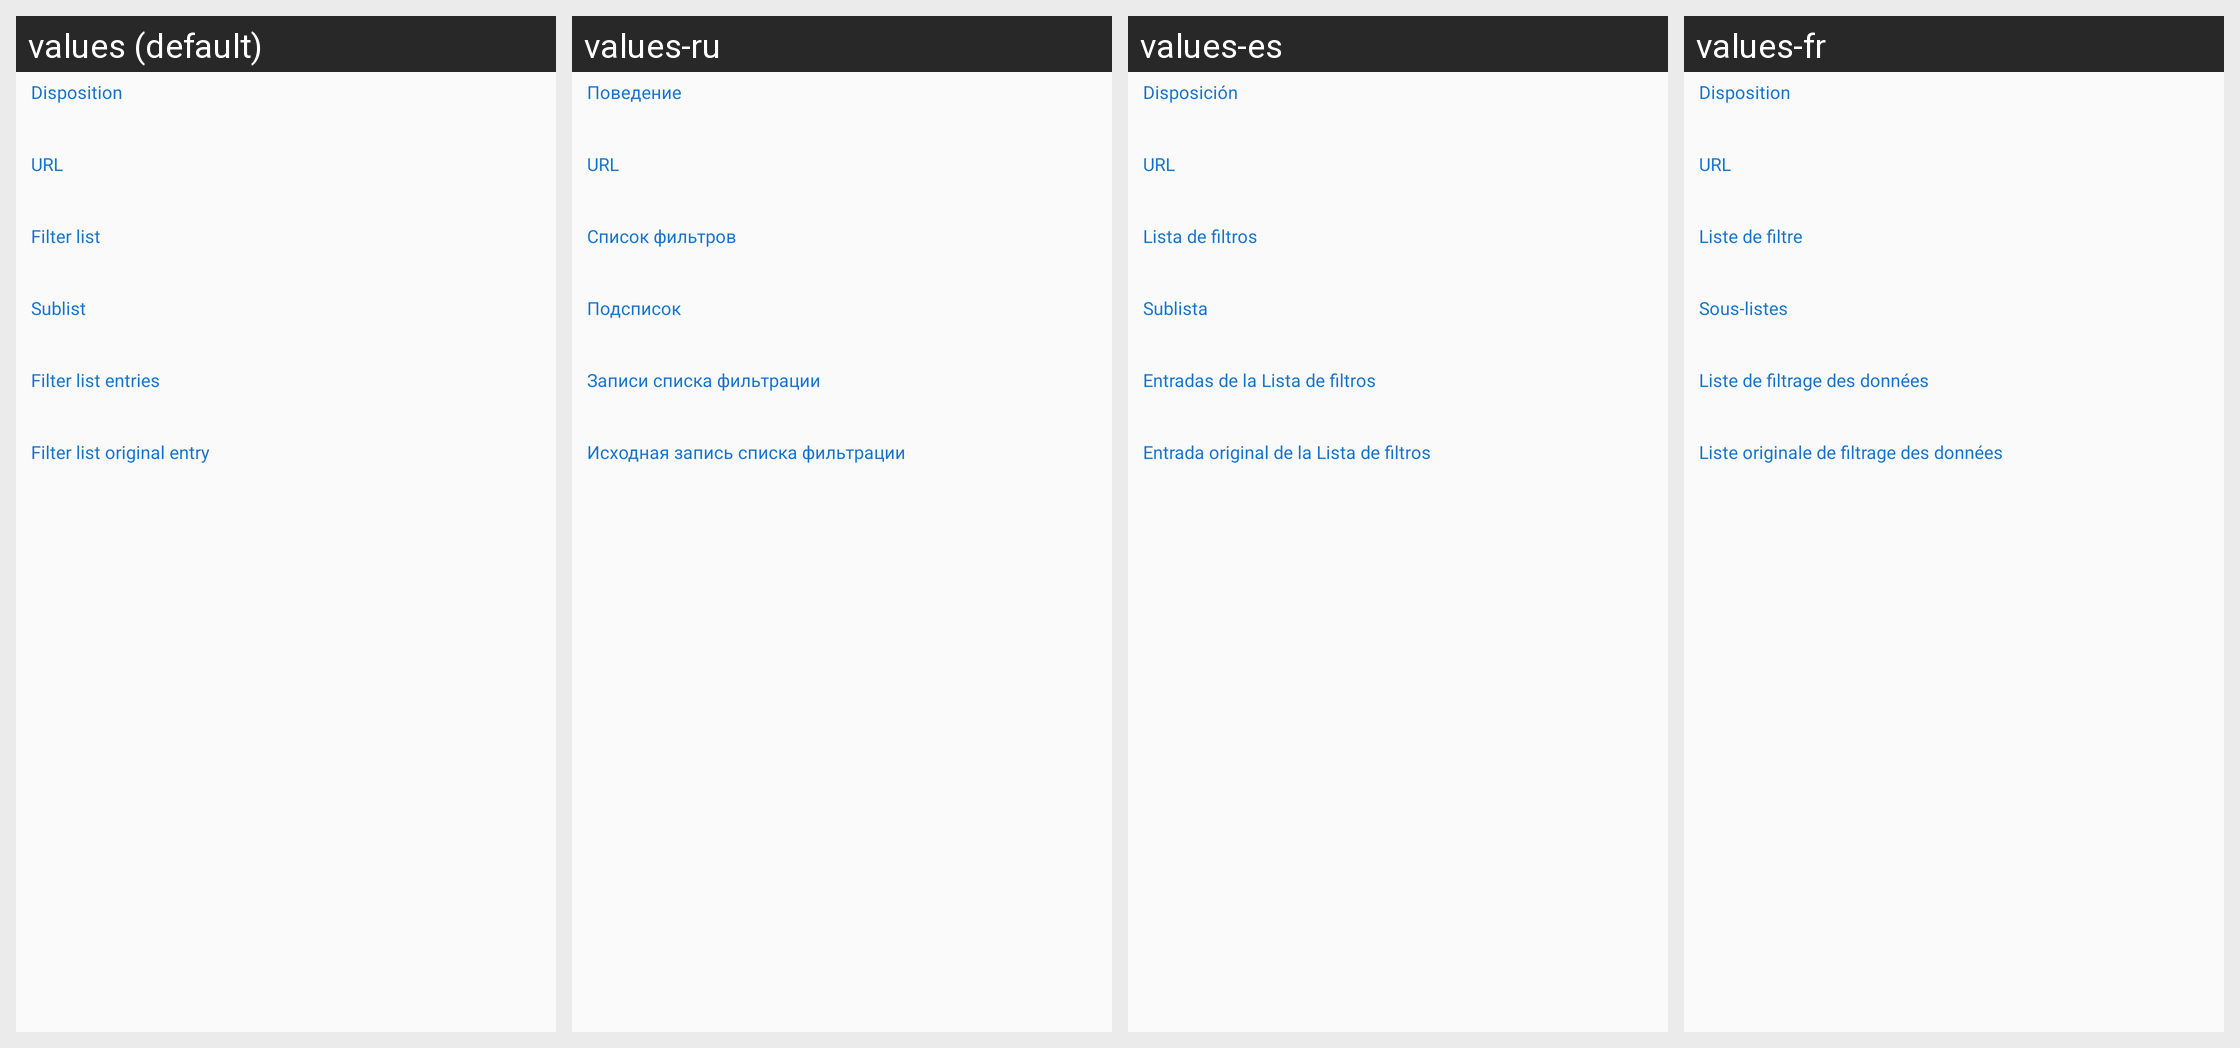

This grid shows one Android layout under several languages. Give, for every string resource on the screen, its name, the default text and each shown locale's text.
Android screen res/layout/view_request_dialog.xml rendered under 4 locales, left to right: values (default), values-ru, values-es, values-fr. Device: Nexus 5 (rendered at 1080×1920; each locale shown at half size, 540×960, under a caption strip naming it); theme audeonbrowser.
Other locales in the repository, not shown: values-de, values-it, values-pt-rBR, values-tr, values-zh-rCN.
Strings drawn on this screen, with the default value and each locale's value (text and hints the layout hard-codes, and strings that could not be matched under every locale, appear in the picture but are not listed):

disposition
  values: Disposition
  values-ru: Поведение
  values-es: Disposición
  values-fr: Disposition

url
  values: URL
  values-ru: URL
  values-es: URL
  values-fr: URL

filterlist
  values: Filter list
  values-ru: Список фильтров
  values-es: Lista de filtros
  values-fr: Liste de filtre

sublist
  values: Sublist
  values-ru: Подсписок
  values-es: Sublista
  values-fr: Sous-listes

filterlist_entries
  values: Filter list entries
  values-ru: Записи списка фильтрации
  values-es: Entradas de la Lista de filtros
  values-fr: Liste de filtrage des données

filterlist_original_entry
  values: Filter list original entry
  values-ru: Исходная запись списка фильтрации
  values-es: Entrada original de la Lista de filtros
  values-fr: Liste originale de filtrage des données
